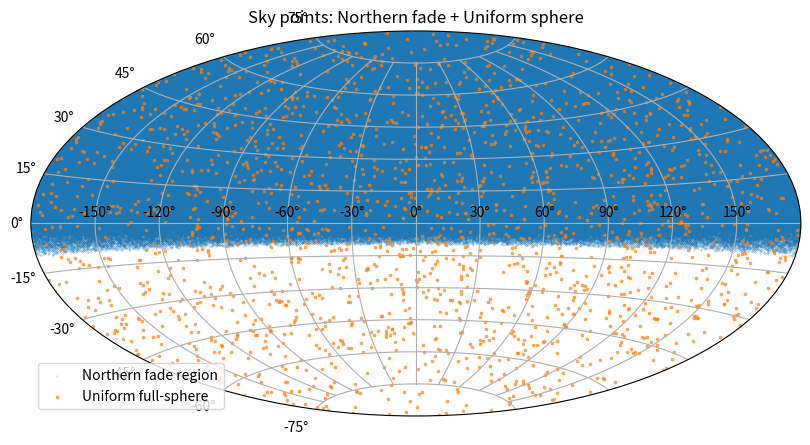

The script that saved this image:
#!/usr/bin/env python3
# -*- encoding: utf-8 -*-

"""
Generates random points on the celestial sphere:
 - 8.1×10^7 points distributed in the northern region (Dec >= -10°) with density decreasing smoothly to 0 at -10°
 - 1.9×10^5 uniformly distributed points across the entire sphere
Each category uses a distinct marker in the Aitoff projection plot.

Outputs:
 - CSV file containing RA, Dec, z for all points
 - PNG sky map

Requirements:
 - Python 3
 - NumPy
 - matplotlib
"""

import os
import numpy as np
import matplotlib.pyplot as plt
import csv

# Parameters
N_north = int(8.1e5)
N_uniform = int(1.9e3)
outfile_csv = "sky_map.csv"
outfile_png = "sky_map.png"

fade_limit_rad = np.deg2rad(10.0)  # Fade below equator

# Function to generate northern points with fade (Dec >= -10°, density fades to 0 at -10°)
def generate_fade_north_points(N):
    ra_list, dec_list = [], []
    while len(ra_list) < N:
        dec_prop = np.arcsin(np.random.uniform(np.sin(-fade_limit_rad), 1.0))

        if dec_prop >= 0:
            accept_prob = 1.0
        else:
            accept_prob = 1.0 + dec_prop / fade_limit_rad
            accept_prob = max(0.0, accept_prob)

        if np.random.random() <= accept_prob:
            ra_val = np.random.uniform(0, 2 * np.pi)
            ra_wrapped = (ra_val + np.pi) % (2 * np.pi) - np.pi
            ra_list.append(ra_wrapped)
            dec_list.append(dec_prop)

    ra = np.array(ra_list)
    dec = np.array(dec_list)
    z = np.sin(dec)
    return ra, dec, z

# Function to generate uniformly distributed points over full sphere
def generate_uniform_sphere_points(N):
    z = np.random.uniform(-1.0, 1.0, size=N)
    dec = np.arcsin(z)
    ra = np.random.uniform(0, 2 * np.pi, size=N)
    ra_wrapped = (ra + np.pi) % (2 * np.pi) - np.pi
    return ra_wrapped, dec, z

# Generate all point categories
print("Generating northern region points...")
ra_north, dec_north, z_north = generate_fade_north_points(N_north)

print("Generating uniform full-sphere points...")
ra_uni, dec_uni, z_uni = generate_uniform_sphere_points(N_uniform)

# Concatenate for CSV output
ra_all = np.concatenate([ra_north, ra_uni])
dec_all = np.concatenate([dec_north, dec_uni])
z_all = np.concatenate([z_north, z_uni])

# Save to CSV file
print(f"Writing CSV file: {outfile_csv}")
with open(outfile_csv, "w", newline="") as csvfile:
    writer = csv.writer(csvfile)
    writer.writerow(["ra_rad", "dec_rad", "z"])
    for ra, dec, z in zip(ra_all, dec_all, z_all):
        writer.writerow([ra, dec, z])

print(f"CSV file written: {outfile_csv}")

# Visualization with different markers
def plot_aitoff(ra_north, dec_north, ra_uni, dec_uni, out_png):
    fig = plt.figure(figsize=(10, 5))
    ax = fig.add_subplot(111, projection='aitoff')
    ax.set_title('Sky points: Northern fade + Uniform sphere', fontsize=12)
    ax.grid(True)

    ax.scatter(ra_north, dec_north, s=0.2, alpha=0.6, marker='.', label='Northern fade region')
    ax.scatter(ra_uni, dec_uni, s=3, alpha=0.7, marker='x', label='Uniform full-sphere')

    ax.legend(loc='lower left')
    plt.savefig(out_png, dpi=300, bbox_inches='tight')
    print(f"Figure saved: {out_png}")
    plt.show()

plot_aitoff(ra_north, dec_north, ra_uni, dec_uni, outfile_png)

print(f"Generated: {N_north} northern fade points, {N_uniform} uniform-sphere points")
print("Coordinates: RA in radians (-π..π), Dec in radians (-π/2..π/2)")
